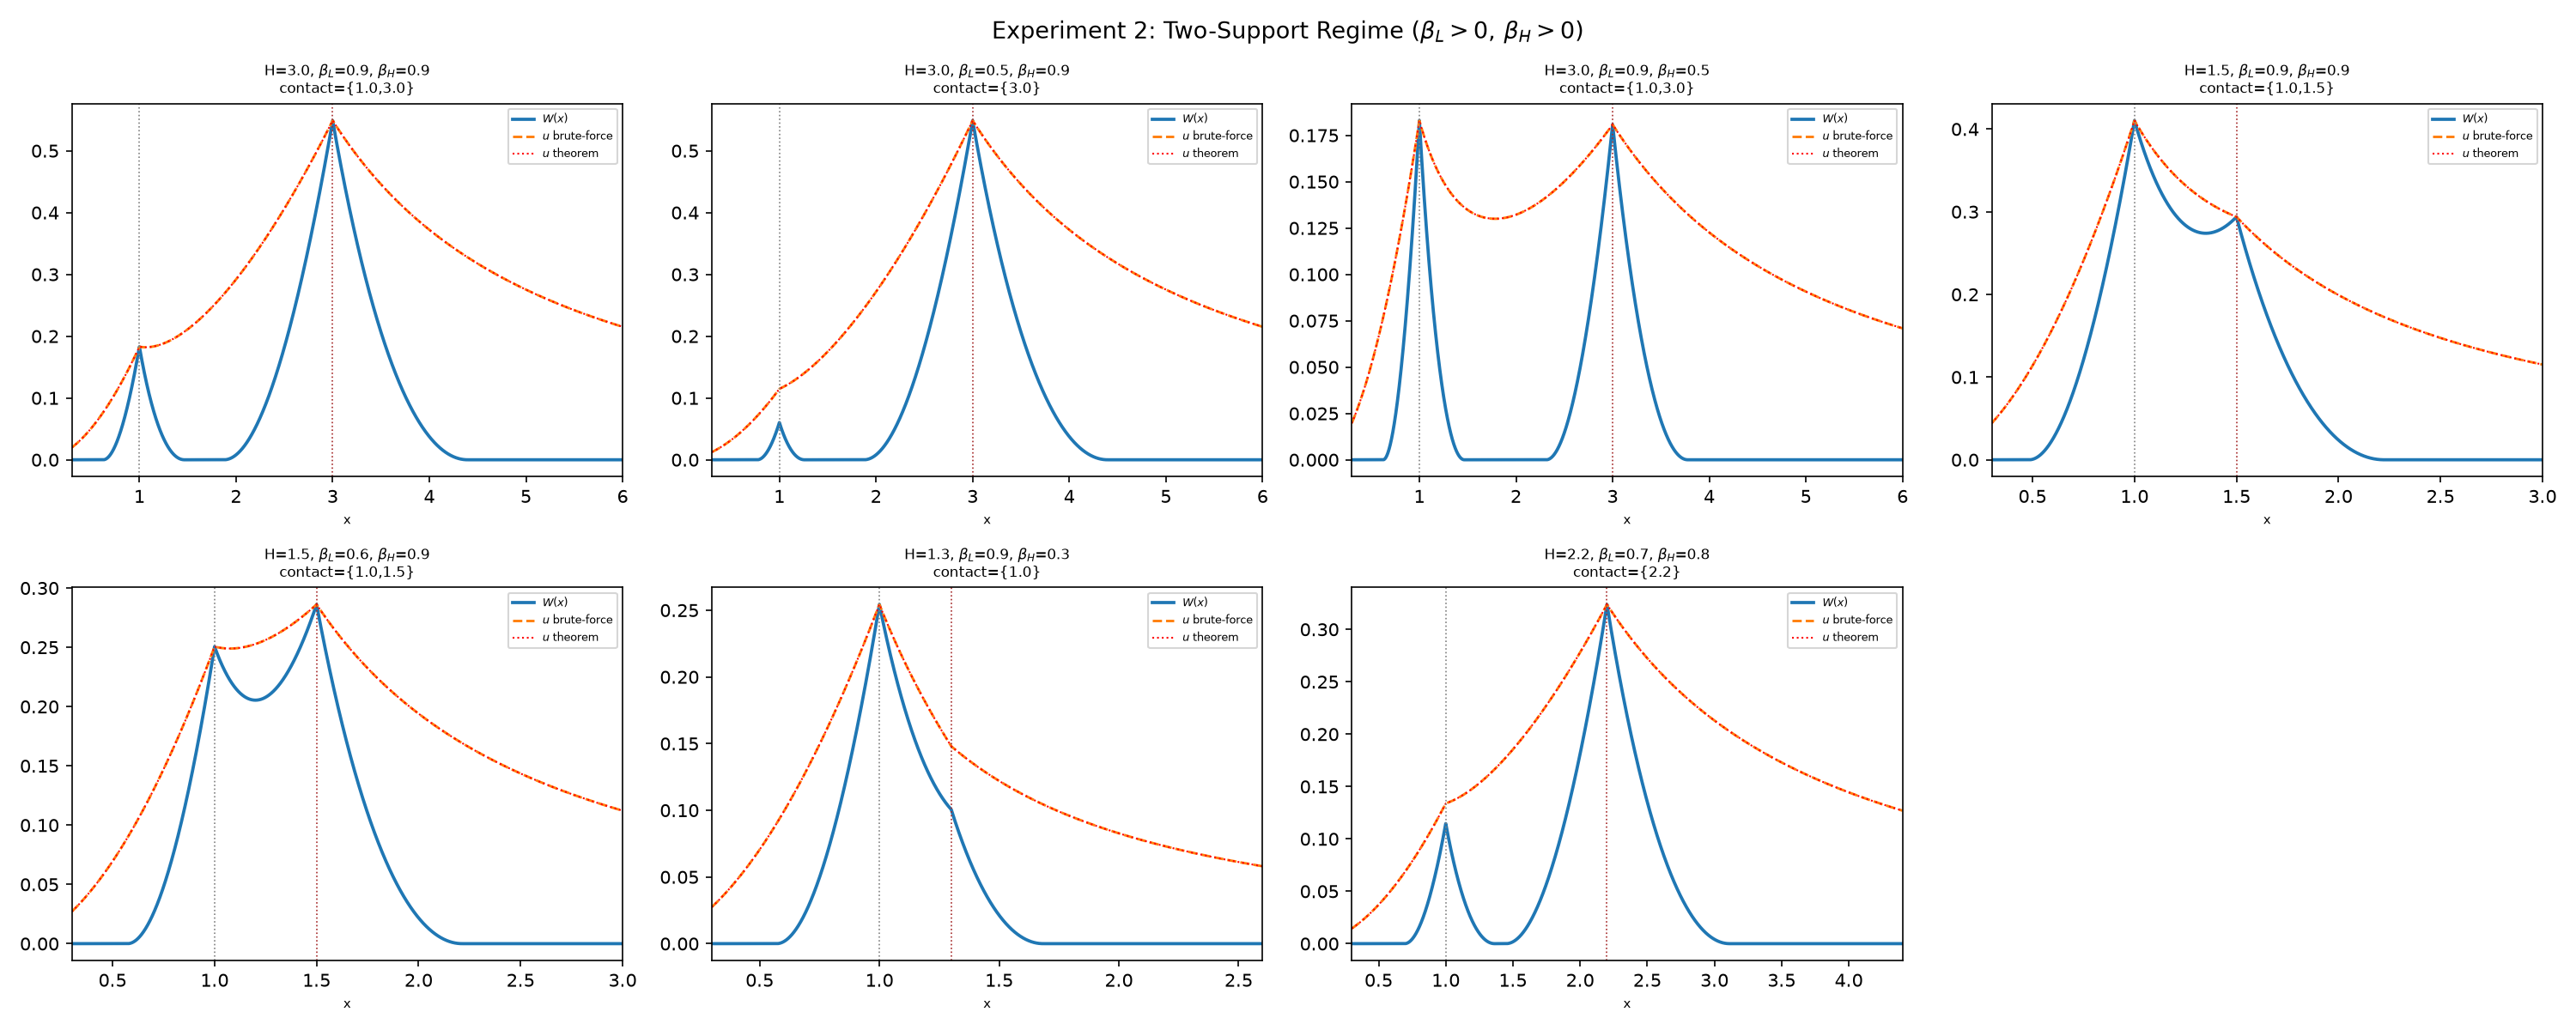

The file beside this chart, header and first rows:
H, beta_L, beta_H, a, b, W(L), W(H), rho, rho_lo, rho_hi, predicted, contact, contact_hull, contact_exp, max_err
3.0, 0.9, 0.9, 0.6253, 4.396, 0.183, 0.5489, 0.3333, 0.2794, 36.91, L,H, {1.0,3.0}, {1.0,3.0}, {L,H}, 4.48e-05
3.0, 0.5, 0.9, 0.771, 4.396, 0.06028, 0.5489, 0.1098, 0.2091, 36.91, H, {3.0}, {3.0}, {H}, 4.48e-05
3.0, 0.9, 0.5, 0.6253, 3.777, 0.183, 0.1808, 1.012, 0.2794, 8.022, L,H, {1.0,3.0}, {1.0,3.0}, {L,H}, 2.98e-05
1.5, 0.9, 0.9, 0.4837, 2.224, 0.4103, 0.2938, 1.396, 0.7845, 11.28, L,H, {1.0,1.5}, {1.0,1.5}, {L,H}, 1.60e-05
1.5, 0.6, 0.9, 0.5733, 2.214, 0.2506, 0.2862, 0.8757, 0.6895, 11.28, L,H, {1.0,1.5}, {1.0,1.5}, {L,H}, 1.53e-05
1.3, 0.9, 0.3, 0.5707, 1.684, 0.2543, 0.1006, 2.529, 0.8934, 1.718, L, {1.0}, {1.0,1.3}, {L}, 1.43e-05
2.2, 0.7, 0.8, 0.6938, 3.112, 0.1146, 0.3238, 0.354, 0.4135, 11.91, H, {2.2}, {2.2}, {H}, 3.38e-05
